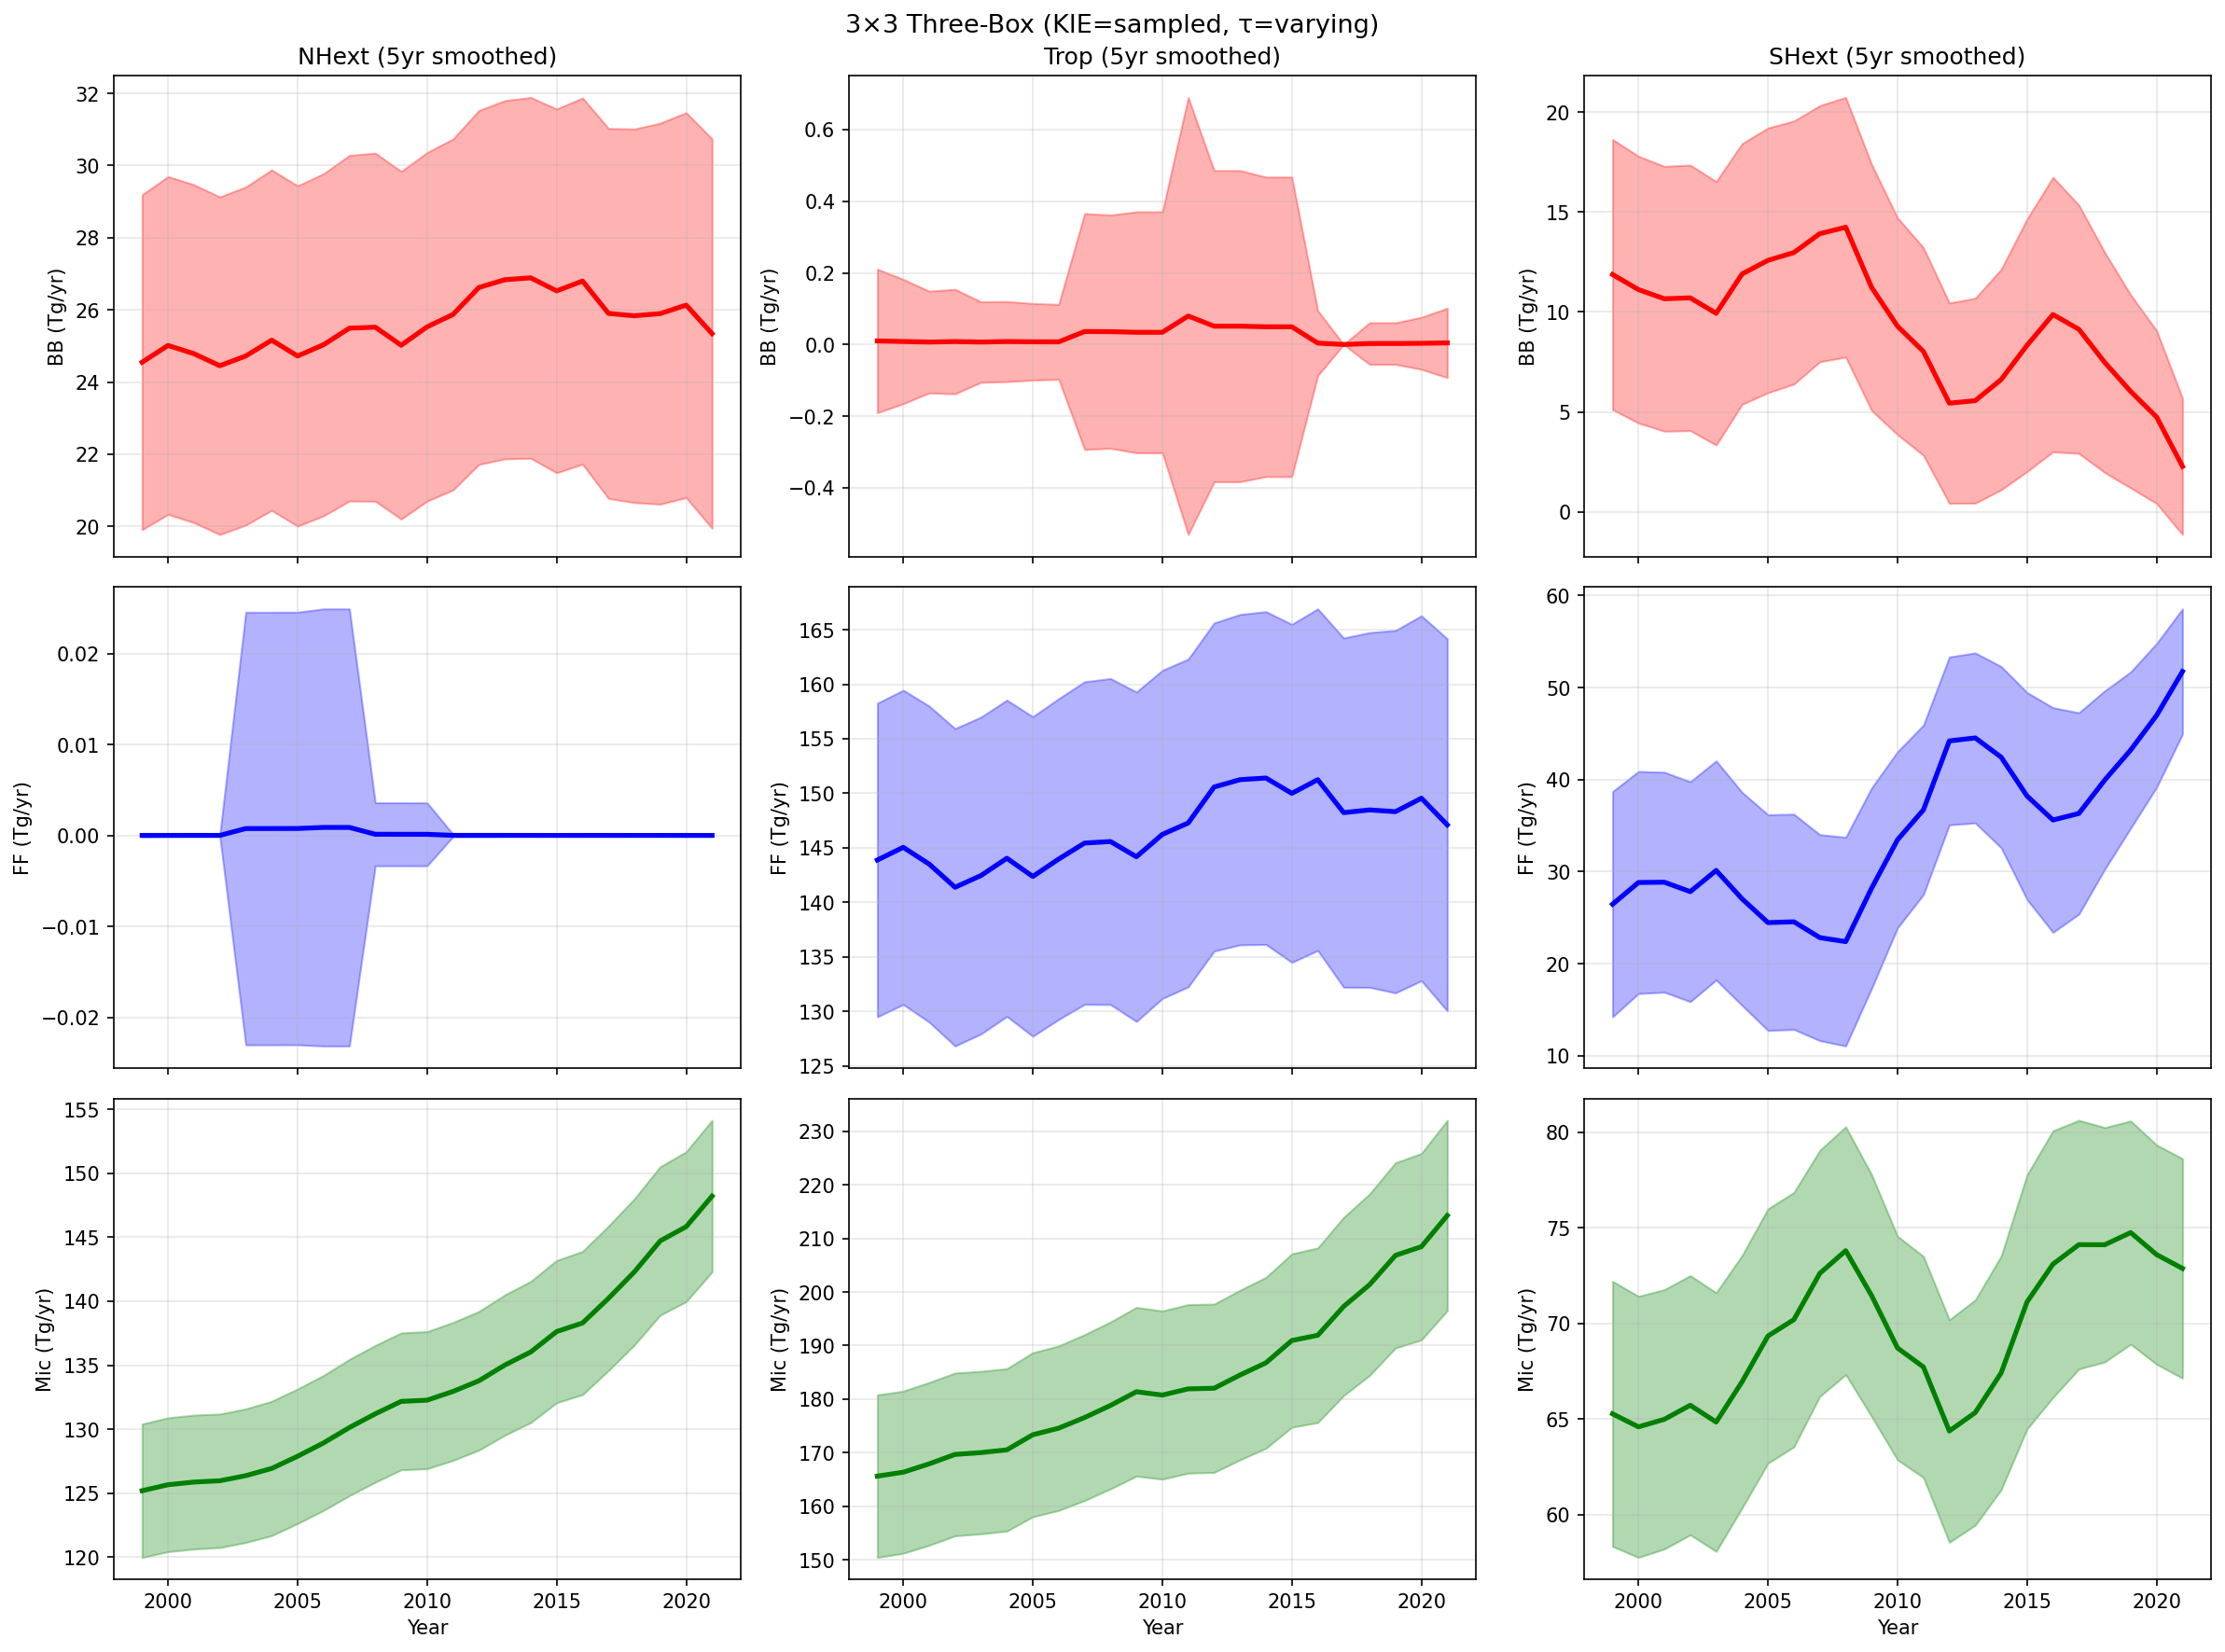

Source data for this figure (header and first rows):
Year, BB_G_mean, BB_G_std, FF_G_mean, FF_G_std, Mic_G_mean, Mic_G_std, BB_NHext_mean, BB_NHext_std, FF_NHext_mean, FF_NHext_std, Mic_NHext_mean, Mic_NHext_std, BB_Trop_mean, BB_Trop_std, FF_Trop_mean, FF_Trop_std, Mic_Trop_mean, Mic_Trop_std, BB_SHext_mean, BB_SHext_std, FF_SHext_mean, FF_SHext_std, Mic_SHext_mean
1999, 36.43, 10.14, 170.3, 16.8, 356.1, 20.88, 24.55, 4.643, 6.806647269705268e-06, 0.0001611, 125.2, 5.215, 0.009932, 0.2006, 143.9, 14.39, 165.6, 15.18, 11.87, 6.759, 26.47, 12.24, 65.28
2000, 36.14, 10.07, 173.9, 16.86, 356.6, 20.97, 25.01, 4.682, 6.6507471852846015e-06, 0.0001299, 125.7, 5.232, 0.008313, 0.1738, 145, 14.42, 166.3, 15.15, 11.12, 6.676, 28.83, 12.07, 64.6
2001, 35.45, 10.01, 172.4, 16.92, 358.8, 21.1, 24.79, 4.684, 6.028892200865658e-06, 0.0001059, 125.9, 5.232, 0.006829, 0.1421, 143.5, 14.5, 167.9, 15.2, 10.66, 6.625, 28.86, 11.95, 65
2002, 35.16, 10.03, 169.2, 17.02, 361.4, 21.18, 24.45, 4.679, 6.028883817490979e-06, 0.0001059, 126, 5.215, 0.008158, 0.146, 141.4, 14.56, 169.7, 15.21, 10.7, 6.643, 27.83, 11.95, 65.73
2003, 34.66, 9.954, 172.6, 17.08, 361.2, 21.19, 24.72, 4.687, 0.0007567, 0.0238, 126.4, 5.221, 0.006822, 0.1126, 142.5, 14.53, 170, 15.19, 9.933, 6.592, 30.14, 11.91, 64.85
2004, 37.07, 9.989, 171.1, 16.87, 364.4, 21.24, 25.16, 4.719, 0.0007604, 0.0238, 126.9, 5.249, 0.008205, 0.1119, 144, 14.51, 170.5, 15.17, 11.9, 6.524, 27.05, 11.58, 66.96
2005, 37.31, 10.12, 166.8, 16.95, 370.6, 21.41, 24.72, 4.717, 0.0007648, 0.0238, 127.9, 5.256, 0.007514, 0.1071, 142.4, 14.66, 173.3, 15.33, 12.58, 6.624, 24.47, 11.72, 69.35
2006, 38.01, 10.09, 168.5, 17.07, 373.7, 21.59, 25.03, 4.742, 0.0008805, 0.02404, 128.9, 5.274, 0.007335, 0.1047, 144, 14.71, 174.6, 15.37, 12.97, 6.582, 24.56, 11.7, 70.21
2007, 39.44, 10.09, 168.3, 16.93, 379.3, 21.82, 25.49, 4.791, 0.0008806, 0.02404, 130.1, 5.324, 0.03622, 0.3295, 145.4, 14.8, 176.5, 15.49, 13.92, 6.411, 22.84, 11.19, 72.63
2008, 39.79, 10.18, 168, 17.09, 383.8, 22.03, 25.52, 4.824, 0.0001298, 0.003471, 131.2, 5.344, 0.03585, 0.3257, 145.6, 14.95, 178.8, 15.59, 14.24, 6.495, 22.4, 11.34, 73.81
2009, 36.28, 9.799, 172.4, 17.35, 385, 22.31, 25.02, 4.819, 0.0001279, 0.003469, 132.2, 5.347, 0.03403, 0.3366, 144.2, 15.11, 181.4, 15.76, 11.22, 6.158, 28.21, 10.89, 71.46
2010, 34.85, 9.098, 179.7, 17.27, 381.7, 22.48, 25.53, 4.832, 0.0001249, 0.003465, 132.3, 5.359, 0.03403, 0.3366, 146.2, 15.05, 180.7, 15.71, 9.285, 5.425, 33.47, 9.573, 68.72
2011, 33.97, 8.946, 184, 17.5, 382.6, 22.68, 25.87, 4.864, 8.929062440618562e-06, 0.0001355, 132.9, 5.388, 0.07955, 0.6103, 147.3, 15.03, 181.9, 15.74, 8.021, 5.197, 36.72, 9.209, 67.73
2012, 32.11, 8.609, 194.8, 17.9, 380.2, 22.85, 26.62, 4.906, 9.313115201361148e-06, 0.0001363, 133.8, 5.421, 0.05117, 0.4346, 150.6, 15.05, 182, 15.72, 5.436, 5.013, 44.21, 9.123, 64.38
2013, 32.45, 8.774, 195.8, 18.07, 384.8, 23.07, 26.83, 4.966, 7.536861639417986e-06, 0.0001145, 135, 5.482, 0.05117, 0.4346, 151.2, 15.15, 184.5, 15.85, 5.561, 5.127, 44.53, 9.238, 65.35
2014, 33.55, 9.17, 193.8, 18.15, 390.2, 23.13, 26.89, 5.001, 4.584401190257333e-06, 6.653201263606788e-05, 136, 5.519, 0.04937, 0.4183, 151.4, 15.27, 186.8, 15.96, 6.617, 5.518, 42.44, 9.85, 67.42
2015, 34.91, 9.965, 188.2, 18.51, 399.7, 23.26, 26.53, 5.042, 1.945995468814148e-06, 3.5638395192055594e-05, 137.6, 5.56, 0.04937, 0.4183, 150, 15.5, 190.9, 16.2, 8.331, 6.319, 38.22, 11.25, 71.14
2016, 36.67, 10.46, 186.9, 18.62, 403.3, 23.27, 26.8, 5.077, 4.181824415296894e-06, 8.915008014859169e-05, 138.3, 5.596, 0.003849, 0.09074, 151.2, 15.67, 191.9, 16.31, 9.87, 6.869, 35.61, 12.21, 73.11
2017, 35.03, 9.922, 184.6, 18.71, 411.6, 23.92, 25.9, 5.128, 3.797668347852768e-06, 8.778886960866755e-05, 140.2, 5.646, 5.255481192070006e-12, 1.2332390331875437e-11, 148.2, 16.02, 197.3, 16.65, 9.132, 6.213, 36.33, 10.94, 74.13
2018, 33.31, 9.325, 188.4, 18.95, 417.8, 24.52, 25.84, 5.178, 2.7413454522306666e-06, 8.272060165108119e-05, 142.3, 5.708, 0.002671, 0.05823, 148.5, 16.27, 201.4, 16.95, 7.47, 5.507, 39.96, 9.693, 74.12
2019, 31.92, 8.812, 191.5, 19.44, 426.3, 25.33, 25.9, 5.281, 2.7397674939219985e-06, 8.272063893612591e-05, 144.7, 5.801, 0.002671, 0.05823, 148.3, 16.63, 206.8, 17.3, 6.023, 4.829, 43.22, 8.486, 74.76
2020, 30.88, 8.356, 196.5, 19.9, 427.9, 25.8, 26.13, 5.336, 3.4247084234221237e-06, 0.0001034, 145.8, 5.853, 0.003338, 0.07279, 149.5, 16.74, 208.5, 17.42, 4.742, 4.328, 46.98, 7.82, 73.61
2021, 27.62, 7.542, 198.8, 20.95, 435.4, 26.78, 25.34, 5.398, 2.090909354002623e-07, 6.605456361850989e-06, 148.2, 5.922, 0.004451, 0.09705, 147.1, 17.07, 214.3, 17.78, 2.272, 3.411, 51.75, 6.804, 72.88
